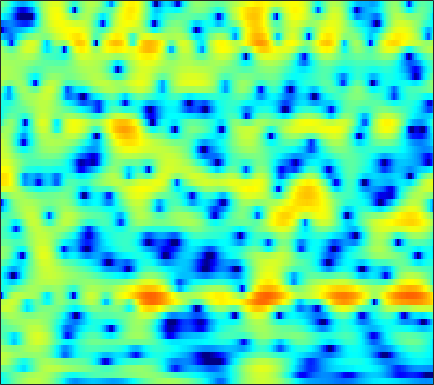

The table this chart was drawn from, first rows:
-5.3279, -4.9162, -4.2325, -3.4581, -2.8497, -2.0297, -1.2354, -0.67808, 0.0046679, 0.60775, 1.1289, 1.4633, 1.8335, 2.1138, 2.2629, 2.3824, 2.41, 2.3699, 2.2356, 2.0072, 1.6721, 1.3534, 0.8183, 0.15986
-4.945, -4.258, -3.451, -2.745, -2.269, -1.696, -1.179, -0.8229, -0.3821, 0.02701, 0.4058, 0.6703, 0.9975, 1.291, 1.484, 1.7, 1.857, 1.932, 1.967, 1.914, 1.767, 1.592, 1.267, 0.8354
-0.7688, -0.7483, -0.8578, -1.143, -1.482, -2.12, -2.984, -3.776, -4.973, -6.136, -6.806, -6.673, -5.657, -4.163, -3.019, -1.637, -0.4713, 0.2564, 1.041, 1.633, 2.054, 2.27, 2.442, 2.501
2.657, 2.38, 1.92, 1.341, 0.8188, -0.006931, -0.9849, -1.806, -2.966, -4.037, -4.7, -4.735, -4.159, -3.136, -2.287, -1.222, -0.321, 0.2268, 0.7866, 1.161, 1.364, 1.412, 1.354, 1.179
2.765, 2.556, 2.259, 1.95, 1.714, 1.403, 1.109, 0.9106, 0.6886, 0.5315, 0.4526, 0.4441, 0.4898, 0.5856, 0.6711, 0.7755, 0.832, 0.8205, 0.7067, 0.4611, 0.05647, -0.3674, -1.111, -2.083
1.38, 1.135, 0.794, 0.4666, 0.2532, 0.05025, -0.02998, 0.0003222, 0.1585, 0.4271, 0.7658, 1.034, 1.369, 1.653, 1.816, 1.954, 1.98, 1.913, 1.697, 1.326, 0.7824, 0.2509, -0.6354, -1.739
-0.8691, -1.363, -2.341, -3.72, -5.012, -6.856, -7.871, -7.307, -5.288, -3.076, -1.179, -0.006536, 1.245, 2.186, 2.71, 3.191, 3.444, 3.493, 3.381, 3.08, 2.598, 2.12, 1.338, 0.3995
-2.134, -2.286, -2.852, -3.829, -4.8, -6.172, -6.891, -6.422, -4.69, -2.615, -0.7834, 0.3557, 1.582, 2.511, 3.032, 3.507, 3.749, 3.79, 3.662, 3.325, 2.785, 2.252, 1.363, 0.2544
-2.193, -1.859, -1.541, -1.331, -1.211, -1.042, -0.8026, -0.5493, -0.1162, 0.4011, 0.959, 1.362, 1.846, 2.238, 2.457, 2.641, 2.691, 2.639, 2.437, 2.067, 1.526, 1.002, 0.1485, -0.9002
-1.772, -1.188, -0.5633, -0.09022, 0.1875, 0.474, 0.6961, 0.8435, 1.005, 1.128, 1.245, 1.337, 1.461, 1.566, 1.622, 1.663, 1.643, 1.58, 1.417, 1.154, 0.7698, 0.3866, -0.2406, -1.007
0.06895, 0.6085, 1.116, 1.428, 1.556, 1.596, 1.484, 1.314, 1.02, 0.6527, 0.2846, 0.05542, -0.1255, -0.1433, -0.06542, 0.1289, 0.3412, 0.461, 0.5542, 0.5655, 0.4778, 0.3225, 0.0091, -0.4205
2.896, 3.01, 3.106, 3.103, 3.002, 2.683, 2.093, 1.427, 0.2252, -1.402, -3.525, -5.283, -6.836, -6.198, -4.838, -3.081, -1.785, -1.131, -0.6181, -0.3907, -0.3246, -0.2988, -0.2679, -0.2631
2.376, 2.353, 2.635, 3.023, 3.235, 3.3, 3.064, 2.597, 1.538, -0.04766, -2.253, -4.148, -5.879, -5.148, -3.735, -2.161, -1.355, -1.207, -1.635, -2.837, -4.522, -5.444, -5.121, -3.387
-17.31, -9.302, -3.965, -1.138, 0.2195, 1.408, 2.115, 2.405, 2.47, 2.336, 2.156, 2.002, 1.814, 1.707, 1.655, 1.514, 1.098, 0.5284, -0.6741, -2.481, -4.903, -6.416, -6.008, -3.69
-4.5, -4.549, -4.092, -3.45, -2.945, -2.279, -1.693, -1.245, -0.6665, -0.1578, 0.2955, 0.606, 0.9656, 1.255, 1.401, 1.5, 1.49, 1.366, 1.114, 0.8708, 0.6222, 0.5021, 0.498, 0.6291
-3.956, -4.704, -5.697, -6.613, -7.179, -7.58, -7.348, -6.772, -5.561, -4.187, -2.904, -2.039, -1.015, -0.1641, 0.3657, 0.9343, 1.38, 1.647, 1.903, 2.055, 2.168, 2.226, 2.265, 2.272
-4.887, -6.078, -8.108, -10.96, -14.21, -22.64, -25.43, -16.47, -11.11, -7.843, -5.476, -4.056, -2.502, -1.241, -0.4384, 0.4716, 1.195, 1.654, 2.151, 2.499, 2.745, 2.867, 2.942, 2.937
-3.822, -4.577, -5.804, -7.201, -8.184, -9.144, -9.406, -9.07, -7.996, -6.69, -5.319, -4.269, -2.934, -1.688, -0.8206, 0.235, 1.122, 1.669, 2.265, 2.703, 2.98, 3.08, 3.096, 2.983
-1.338, -1.773, -2.505, -3.33, -3.978, -4.883, -5.672, -6.209, -6.75, -6.805, -6.211, -5.362, -3.876, -2.252, -1.083, 0.2792, 1.431, 2.126, 2.808, 3.259, 3.463, 3.461, 3.268, 2.867
0.89, 0.5555, -0.03138, -0.8393, -1.629, -2.977, -4.722, -6.517, -10.18, -17.08, -19.2, -11.85, -6.42, -2.973, -1.06, 0.8648, 2.262, 3.051, 3.784, 4.152, 4.191, 4.013, 3.478, 2.597
0.6869, 0.5545, 0.2276, -0.3107, -0.8327, -1.689, -2.775, -3.62, -4.761, -5.536, -5.309, -4.461, -2.8, -1.023, 0.1649, 1.535, 2.599, 3.18, 3.705, 3.906, 3.796, 3.494, 2.777, 1.661
-1.144, -1.065, -1.177, -1.415, -1.653, -1.998, -2.361, -2.519, -2.553, -2.373, -1.9, -1.406, -0.5985, 0.2911, 0.9317, 1.695, 2.349, 2.703, 2.979, 3.065, 2.921, 2.656, 2.094, 1.286
-2.355, -2.349, -2.613, -3.082, -3.557, -4.191, -4.589, -4.681, -4.301, -3.433, -2.361, -1.508, -0.41, 0.541, 1.169, 1.851, 2.313, 2.563, 2.718, 2.718, 2.566, 2.374, 2.031, 1.603
-2.227, -2.482, -3.111, -4.342, -5.717, -8.479, -12.73, -15.79, -12.02, -7.159, -3.846, -2.034, -0.2281, 1.05, 1.734, 2.354, 2.649, 2.689, 2.586, 2.276, 1.894, 1.615, 1.321, 1.172
-1.587, -1.692, -2.054, -2.768, -3.475, -4.838, -5.956, -6.296, -5.25, -3.202, -1.174, 0.1298, 1.468, 2.406, 2.829, 3.03, 2.897, 2.49, 1.627, 0.3339, -1.291, -2.549, -3.599, -3.233
-3.177, -2.865, -2.53, -2.098, -1.807, -1.448, -1.042, -0.6189, 0.01677, 0.7685, 1.517, 2.032, 2.568, 2.898, 2.983, 2.805, 2.282, 1.628, 0.2488, -1.747, -4.857, -8.319, -14.08, -10.42
-9.204, -8.162, -6.142, -4.221, -3.036, -1.623, -0.5819, 0.07752, 0.8223, 1.393, 1.866, 2.117, 2.339, 2.386, 2.313, 2.089, 1.622, 1.185, 0.419, -0.4972, -1.421, -1.996, -2.443, -2.317
-15.94, -11.83, -7.344, -4.366, -2.763, -1.22, -0.07309, 0.5185, 1.102, 1.489, 1.705, 1.783, 1.792, 1.701, 1.563, 1.32, 1.037, 0.7774, 0.4608, 0.1119, -0.1563, -0.3289, -0.4342, -0.4078
-1.787, -1.489, -0.7355, 0.06764, 0.6388, 1.175, 1.512, 1.64, 1.619, 1.49, 1.223, 0.9996, 0.6575, 0.3381, 0.08809, -0.2613, -0.5123, -0.7266, -0.8879, -0.9711, -1.007, -1.005, -0.9331, -0.8462
3.998, 4.042, 4.098, 4.001, 3.835, 3.469, 2.821, 2.223, 1.227, 0.1219, -0.9358, -1.633, -2.396, -3.039, -3.454, -4.08, -4.642, -4.891, -4.938, -4.56, -4.131, -3.789, -3.574, -3.526
6.565, 6.632, 6.442, 6.003, 5.433, 4.381, 2.869, 1.359, -1.229, -4.649, -8.508, -10.37, -9.897, -9.044, -9.093, -10.43, -13.89, -17.33, -16.37, -11.63, -8.765, -7.694, -7.463, -8.395
6.637, 6.728, 6.55, 6.047, 5.443, 4.238, 2.631, 1.025, -1.653, -5.171, -9.074, -10.89, -10.26, -9.024, -8.758, -9.151, -10.31, -10.86, -10.65, -9.248, -7.913, -7.431, -7.41, -8.365
5.323, 5.4, 5.287, 4.879, 4.433, 3.558, 2.505, 1.55, 0.2046, -1.19, -2.402, -3.127, -3.801, -4.215, -4.41, -4.6, -4.78, -4.793, -4.741, -4.597, -4.418, -4.381, -4.394, -4.572
4.079, 4.097, 3.957, 3.607, 3.226, 2.616, 1.876, 1.284, 0.4699, -0.2976, -0.9825, -1.405, -1.841, -2.136, -2.255, -2.361, -2.355, -2.343, -2.256, -2.174, -2.111, -2.07, -2.097, -2.151
3.446, 3.36, 3.065, 2.631, 2.185, 1.526, 0.7449, 0.167, -0.6038, -1.261, -1.761, -2, -2.128, -2.075, -1.953, -1.708, -1.408, -1.188, -0.9138, -0.6721, -0.4968, -0.3978, -0.3399, -0.3573
3.257, 3.005, 2.517, 1.842, 1.226, 0.1913, -0.9873, -1.977, -3.309, -4.485, -5.18, -5.256, -4.789, -3.923, -3.187, -2.202, -1.344, -0.763, -0.1371, 0.359, 0.7282, 0.91, 1.081, 1.133
2.941, 2.602, 2.015, 1.173, 0.3782, -1.022, -2.813, -4.573, -7.631, -12.13, -18.06, -16.57, -10.95, -7.221, -5.16, -3.111, -1.535, -0.6269, 0.3434, 1.028, 1.495, 1.714, 1.868, 1.916
2.026, 1.885, 1.507, 0.9004, 0.2225, -0.9482, -2.544, -4.013, -6.272, -8.688, -10.23, -10.09, -8.425, -6.106, -4.497, -2.504, -0.89, 0.09502, 1.078, 1.71, 2.002, 2.044, 1.852, 1.509
0.2481, 0.7813, 1.203, 1.256, 1.009, 0.349, -0.7461, -1.795, -3.469, -5.253, -6.761, -7.25, -6.583, -4.712, -3.038, -0.9472, 0.7656, 1.794, 2.713, 3.173, 3.12, 2.724, 1.692, -0.04143
-3.606, -1.808, -0.2911, 0.5121, 0.7264, 0.53, -0.2107, -1.111, -2.986, -5.923, -11.12, -19.47, -14.03, -6.472, -3.243, -0.3418, 1.685, 2.725, 3.63, 4.014, 3.861, 3.361, 2.165, 0.1483
-5.287, -4.044, -2.68, -1.837, -1.413, -1.231, -1.384, -1.685, -2.338, -3.132, -3.814, -3.987, -3.504, -2.287, -1.223, 0.1839, 1.369, 2.032, 2.66, 2.946, 2.918, 2.695, 2.166, 1.459
-4.954, -4.394, -3.69, -3.12, -2.792, -2.388, -2.067, -1.901, -1.698, -1.509, -1.289, -1.05, -0.6125, -0.08149, 0.3922, 1.009, 1.554, 1.925, 2.264, 2.438, 2.438, 2.336, 2.047, 1.656
-4.361, -4.409, -4.546, -4.446, -4.231, -3.66, -2.911, -2.312, -1.547, -0.8742, -0.2917, 0.08954, 0.546, 0.9554, 1.249, 1.608, 1.943, 2.164, 2.396, 2.541, 2.554, 2.465, 2.21, 1.771
-3.621, -5.004, -7.332, -9.455, -9.349, -7.149, -4.562, -2.965, -1.376, -0.2538, 0.497, 0.8658, 1.169, 1.36, 1.445, 1.61, 1.857, 2.066, 2.41, 2.726, 2.933, 2.967, 2.825, 2.394
-0.8629, -2.653, -5.861, -9.399, -9.524, -6.113, -3.029, -1.387, 0.11, 0.9606, 1.28, 1.221, 0.793, 0.05856, -0.5539, -1.135, -1.044, -0.4451, 0.6837, 1.805, 2.691, 3.138, 3.396, 3.279
2.001, 1.39, 0.6001, 0.05151, -0.04872, 0.1468, 0.5603, 0.8875, 1.163, 1.124, 0.6764, 0.004726, -1.474, -3.974, -6.937, -14.71, -17.08, -9.205, -4.152, -1.267, 0.5388, 1.438, 2.155, 2.444
2.341, 2.14, 1.889, 1.66, 1.526, 1.401, 1.299, 1.197, 0.9687, 0.5841, -0.02225, -0.6628, -1.795, -3.209, -4.348, -5.572, -5.715, -4.986, -3.544, -2.121, -0.9732, -0.3237, 0.2997, 0.6421
1.962, 1.898, 1.789, 1.677, 1.568, 1.432, 1.285, 1.145, 0.9156, 0.6183, 0.2333, -0.1122, -0.6351, -1.167, -1.535, -1.906, -2.065, -2.024, -1.837, -1.546, -1.231, -1.023, -0.7912, -0.6366
1.688, 1.627, 1.519, 1.424, 1.338, 1.26, 1.2, 1.157, 1.102, 1.019, 0.8894, 0.7626, 0.5462, 0.2889, 0.06752, -0.2367, -0.5323, -0.746, -1.008, -1.221, -1.387, -1.487, -1.583, -1.633
1.639, 1.441, 1.136, 0.8636, 0.77, 0.7443, 0.8472, 1.014, 1.294, 1.567, 1.78, 1.882, 1.915, 1.796, 1.597, 1.217, 0.6797, 0.1572, -0.6004, -1.395, -2.095, -2.451, -2.728, -2.771
1.454, 0.7765, -0.1791, -1.133, -1.581, -1.649, -0.9884, -0.1985, 0.9292, 1.967, 2.802, 3.252, 3.618, 3.703, 3.587, 3.132, 2.293, 1.376, -0.3234, -2.664, -5.464, -6.982, -6.393, -4.499
-1.287, -2.629, -5.014, -8.541, -13, -15.84, -8.728, -5.222, -2.005, 0.1899, 1.725, 2.552, 3.305, 3.729, 3.832, 3.619, 2.985, 2.211, 0.5561, -2.004, -5.613, -7.914, -6.391, -2.965
-8.229, -8.845, -9.921, -11.03, -11.86, -11.69, -9.856, -8.075, -5.952, -4.232, -2.87, -2.042, -1.118, -0.4001, -0.01275, 0.3768, 0.5708, 0.5812, 0.431, 0.1612, -0.03695, 0.005109, 0.4488, 1.174
-21.72, -16.84, -13.49, -11.96, -11.37, -10.66, -10.03, -9.623, -9.108, -8.586, -8.011, -7.504, -6.723, -5.843, -5.055, -3.889, -2.706, -1.897, -0.8599, 0.06652, 0.8796, 1.428, 2.156, 2.83
-11.96, -11.72, -11.01, -10.61, -10.47, -10.83, -11.57, -12.32, -13.33, -14.19, -14.77, -14.94, -14.89, -13.86, -12.25, -9.499, -6.64, -4.642, -2.412, -0.5621, 0.9579, 1.902, 2.909, 3.717
-5.184, -5.856, -6.705, -7.644, -8.558, -10.28, -12.76, -15.28, -19.92, -25.64, -25.22, -23.99, -25.76, -38.97, -23.54, -14.28, -8.882, -5.983, -2.945, -0.5939, 1.242, 2.354, 3.505, 4.331
-1.841, -2.51, -3.595, -4.861, -6.056, -7.887, -10.15, -12.16, -15.22, -17.73, -17.98, -17.14, -15.49, -13.6, -11.87, -9.011, -6.095, -4.09, -1.758, 0.1843, 1.747, 2.701, 3.715, 4.415
-0.3981, -1.02, -1.949, -3.015, -3.911, -5.118, -6.36, -7.248, -8.265, -8.905, -9.104, -8.859, -8.176, -7.142, -6.157, -4.683, -3.16, -2.02, -0.5932, 0.6792, 1.78, 2.468, 3.198, 3.721
